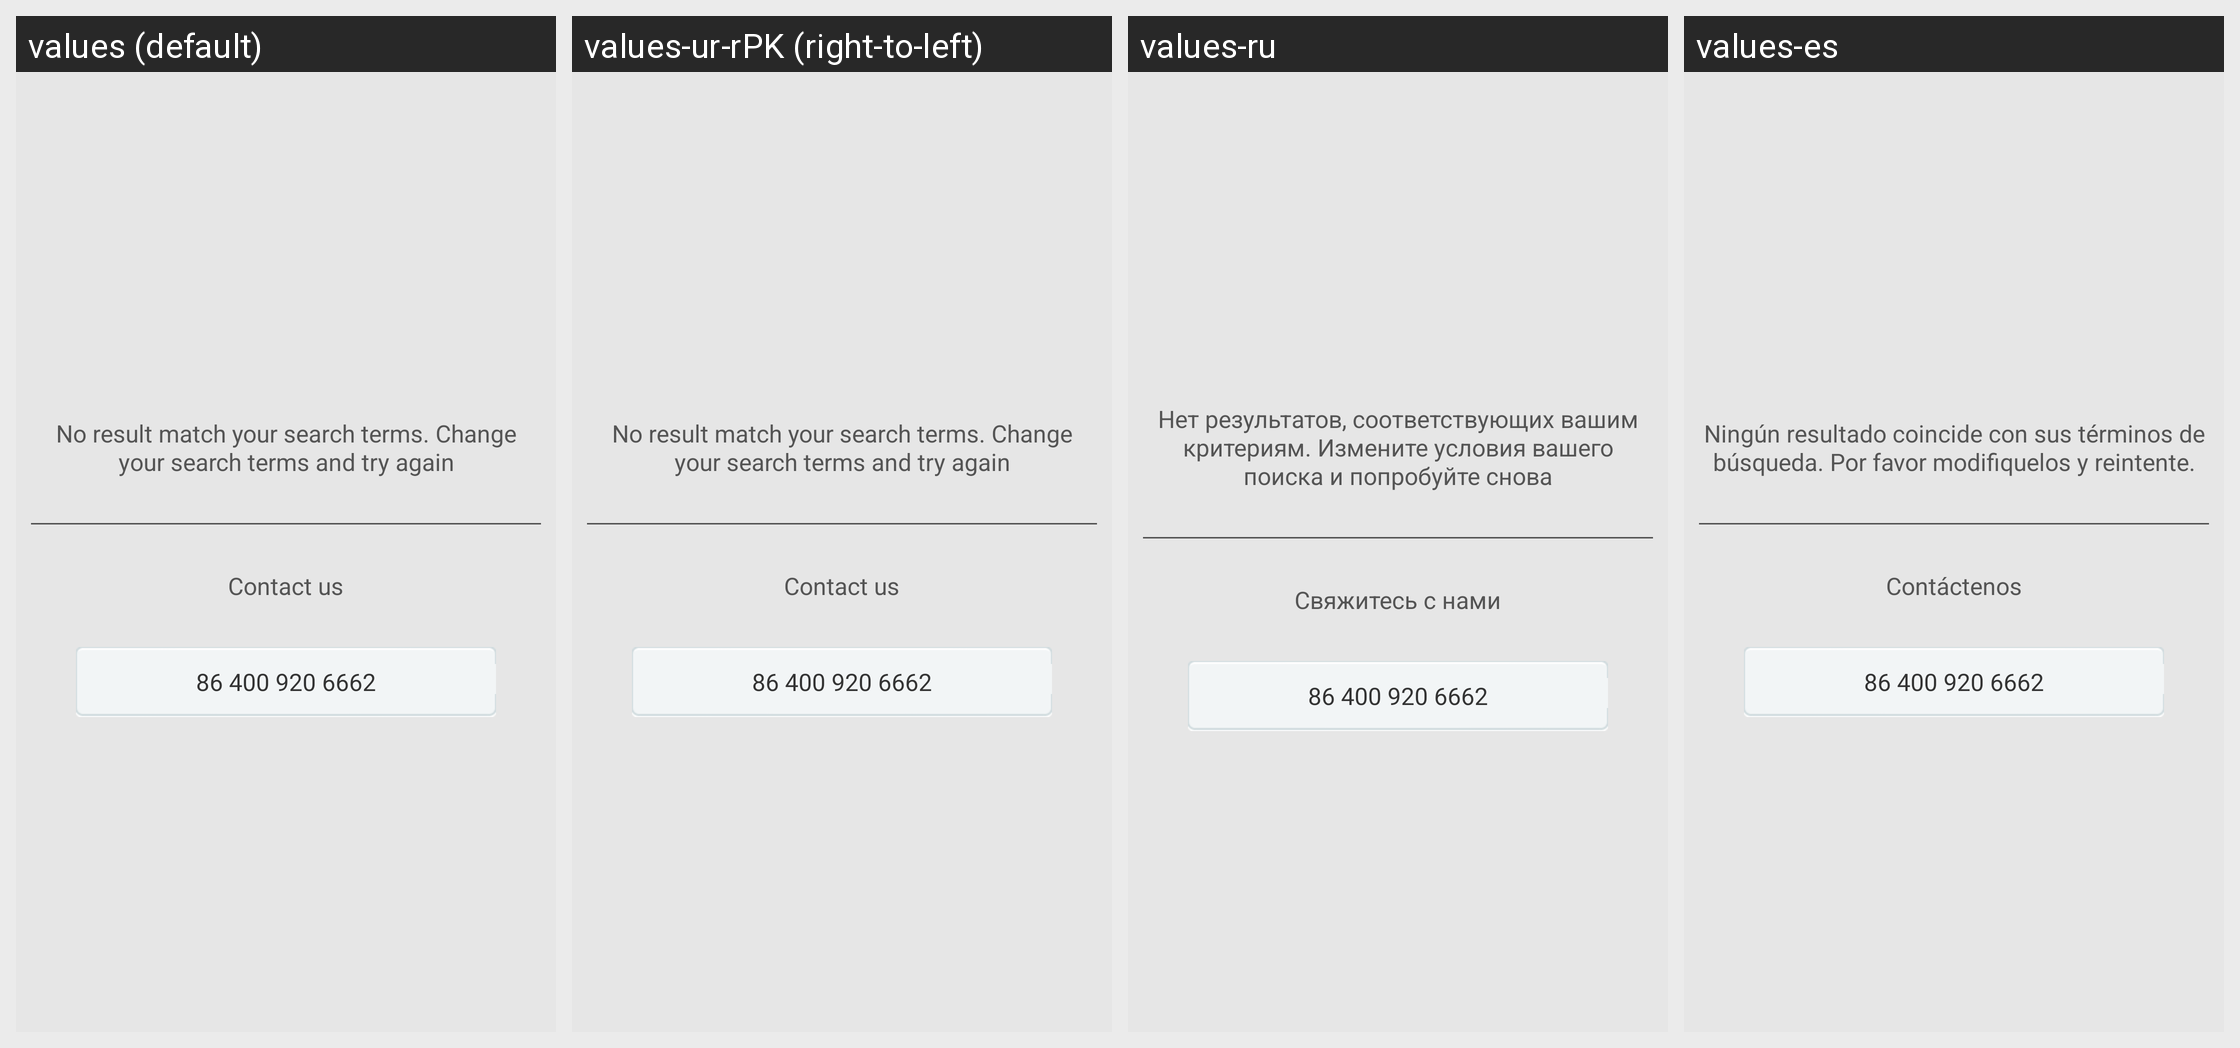

Locale-by-locale string values for the Android screen shown in this grid:
Android screen res/layout/view_empty.xml rendered under 4 locales, left to right: values (default), values-ur-rPK (right-to-left), values-ru, values-es. Device: Nexus 5 (rendered at 1080×1920; each locale shown at half size, 540×960, under a caption strip naming it); theme Theme.MaterialComponents.DayNight.NoActionBar.
Other locales in the repository, not shown: values-af, values-am, values-ar, values-bg, values-bn-rBD, values-ca, values-cs, values-da, values-de, values-el, values-en-rIN, values-es-rUS, values-et-rEE, values-eu-rES, values-fi, values-fr, values-fr-rCA, values-gl-rES, values-hi, values-hr, values-hu, values-hy-rAM, values-in, values-is-rIS, values-it, values-iw, values-ja, values-ka-rGE, values-kk-rKZ, values-km-rKH, values-kn-rIN, values-ko, values-ky-rKG, values-lo-rLA, values-lt, values-lv, values-mk-rMK, values-ml-rIN, values-mn-rMN, values-mr-rIN, values-ms-rMY, values-my-rMM, values-nb, values-ne-rNP, values-nl, values-pl, values-pt-rBR, values-pt-rPT, values-ro, values-si-rLK, values-sk, values-sl, values-sr, values-sv, values-sw, values-ta-rIN, values-te-rIN, values-th, values-tl, values-tr, values-uk, values-uz-rUZ, values-vi, values-zh, values-zh-rCN, values-zh-rHK, values-zh-rTW, values-zu.
Strings drawn on this screen, with the default value and each locale's value (text and hints the layout hard-codes, and strings that could not be matched under every locale, appear in the picture but are not listed):

results_empty
  values: No result match your search terms. Change your search terms and try again
  values-ur-rPK: No result match your search terms. Change your search terms and try again  [not translated; the default value is used]
  values-ru: Нет результатов, соответствующих вашим критериям. Измените условия вашего поиска и попробуйте снова
  values-es: Ningún resultado coincide con sus términos de búsqueda. Por favor modifiquelos y reintente.

contact_us
  values: Contact us
  values-ur-rPK: Contact us  [not translated; the default value is used]
  values-ru: Свяжитесь с нами
  values-es: Contáctenos

phone_number
  values: 86 400 920 6662
  values-ur-rPK: 86 400 920 6662  [not translated; the default value is used]
  values-ru: 86 400 920 6662
  values-es: 86 400 920 6662
